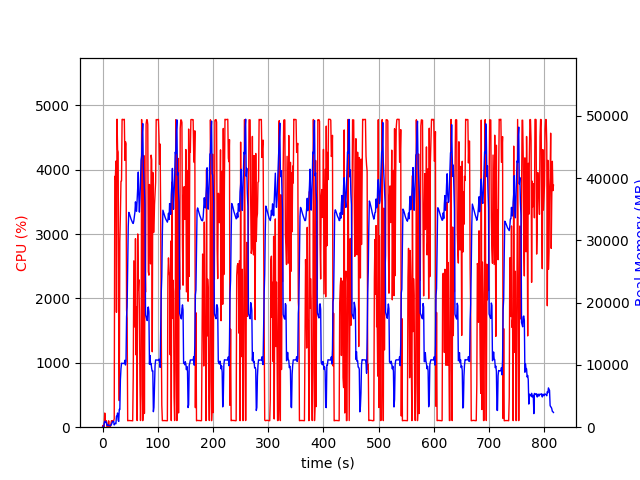

Source data for this figure (header and first rows):
elapsed_time, nproc, cpu, mem_real, mem_virtual
4.38690185546875e-05, 1, 0.0, 5.992, 3185
1.006, 2, 29.8, 55.06, 164.3
2.013, 2, 2.0, 60.26, 169.5
3.019, 4, 15.9, 672.8, 2372
4.025, 4, 220.2, 946, 2756
5.033, 4, 100.2, 946.1, 2701
6.041, 3, 101.2, 714, 2103
7.049, 3, 99.3, 803.2, 2215
8.056, 3, 0.0, 289.6, 1583
9.063, 3, 3.0, 346.6, 1637
10.07, 3, 1.0, 240.9, 1563
11.08, 3, 99.1, 339.1, 1623
12.09, 3, 2.0, 267.7, 1564
13.09, 3, 2.0, 292.2, 1600
14.1, 3, 2.0, 245.5, 1556
15.11, 1, 50.6, 277.6, 1253
16.12, 1, 100.3, 451.6, 1893
17.12, 1, 100.3, 707.6, 3179
18.13, 1, 99.1, 924, 2667
19.14, 1, 100.1, 924, 2667
20.15, 1, 100.1, 924, 2667
21.16, 1, 130.9, 361.1, 6709
22.17, 1, 3898, 568.9, 6709
23.18, 1, 3858, 599.9, 6753
24.2, 1, 4135, 558, 6753
25.21, 1, 1785, 1769, 7421
26.22, 1, 4786, 1769, 7421
27.24, 1, 4310, 2281, 7421
28.26, 1, 4275, 1131, 7421
29.27, 1, 1558, 927.7, 8445
30.28, 1, 411.9, 2873, 9481
31.29, 1, 2880, 2827, 9481
32.34, 1, 3307, 7642, 13321
33.35, 1, 3821, 9373, 19989
34.37, 1, 3826, 10269, 19989
35.38, 1, 4782, 10242, 19989
36.4, 1, 4784, 10242, 19989
37.42, 1, 4778, 10242, 19989
38.43, 1, 4780, 10237, 19989
39.45, 1, 4784, 10237, 19989
40.46, 1, 4147, 10750, 19989
41.48, 1, 4437, 9983, 19989
42.49, 1, 4402, 10608, 22798
43.51, 1, 1820, 17734, 35056
44.52, 1, 1693, 19287, 55536
45.53, 1, 100.2, 25249, 55536
46.53, 1, 103.3, 32216, 55536
47.54, 1, 102.2, 34488, 55536
48.55, 1, 104.2, 34292, 55536
49.56, 1, 102.5, 33988, 55536
50.56, 1, 103.2, 33721, 55536
51.57, 1, 102.3, 33423, 55536
52.58, 1, 101.2, 33203, 55536
53.59, 1, 101.2, 32961, 55536
54.59, 1, 99.3, 32779, 55536
55.6, 1, 805.8, 32710, 55536
56.61, 1, 2585, 33109, 55536
57.62, 1, 2041, 33753, 55536
58.62, 1, 1554, 34523, 55536
59.64, 1, 2929, 36177, 55536
... 747 more rows
